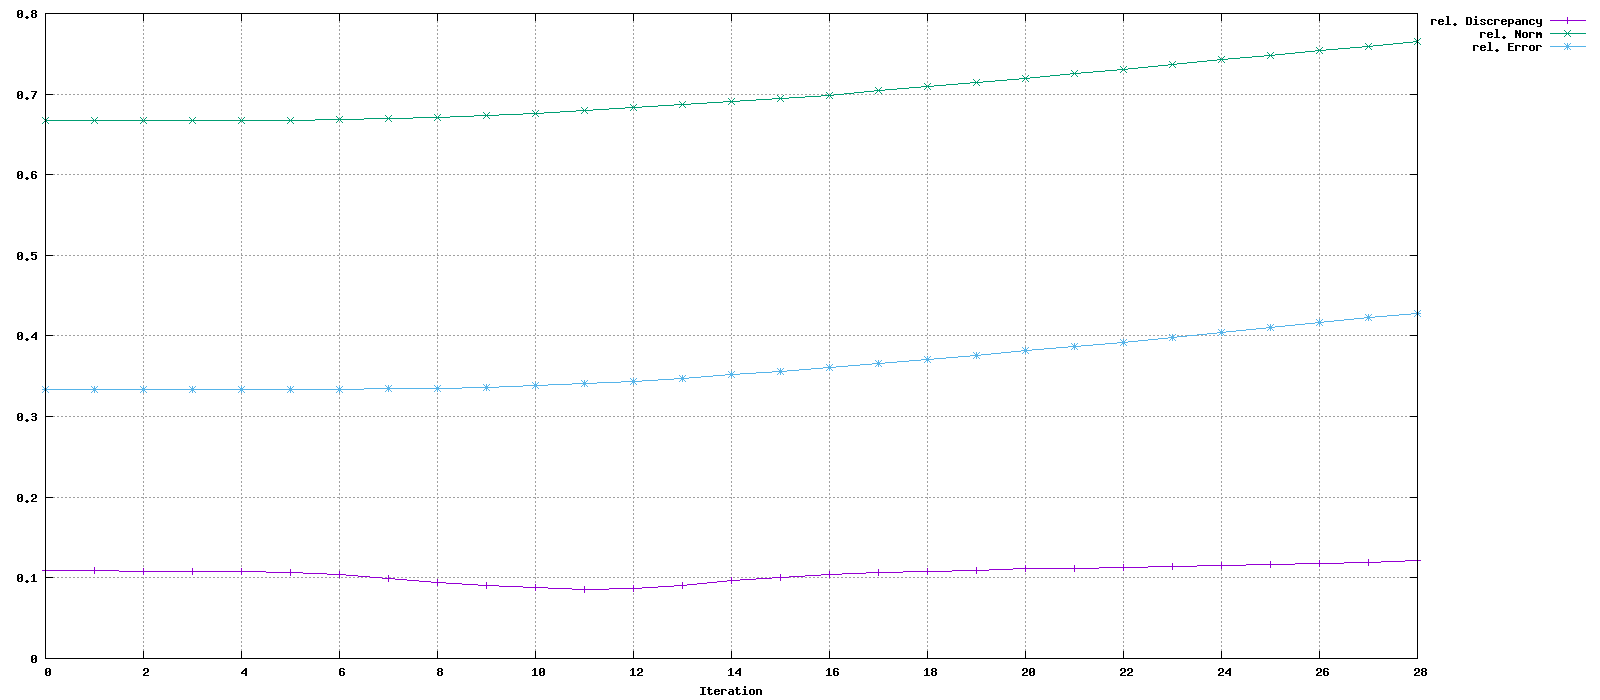

The table this chart was drawn from, first rows:
Iteration, rel. Discrepancy, rel. Norm, rel. Error
0, 0.109, 0.6667, 0.3333
1, 0.1087, 0.6668, 0.3333
2, 0.1085, 0.6669, 0.3332
3, 0.1083, 0.6671, 0.3332
4, 0.108, 0.6674, 0.3333
5, 0.1065, 0.6679, 0.3334
6, 0.1039, 0.6686, 0.3336
7, 0.09917, 0.6699, 0.3343
8, 0.09443, 0.6716, 0.3352
9, 0.09052, 0.6736, 0.3366
10, 0.08788, 0.6763, 0.3386
11, 0.08603, 0.6796, 0.3409
12, 0.08659, 0.6835, 0.3438
13, 0.0904, 0.6874, 0.3475
14, 0.09631, 0.6913, 0.3519
15, 0.101, 0.6948, 0.3562
16, 0.1042, 0.6986, 0.3609
17, 0.1064, 0.704, 0.3661
18, 0.1082, 0.709, 0.371
19, 0.1097, 0.714, 0.3762
20, 0.111, 0.7193, 0.3816
21, 0.1121, 0.725, 0.387
22, 0.1132, 0.731, 0.3925
23, 0.1143, 0.7367, 0.3981
24, 0.1154, 0.7424, 0.4038
25, 0.1167, 0.748, 0.41
26, 0.1181, 0.7538, 0.4162
27, 0.1197, 0.7594, 0.4226
28, 0.1211, 0.7649, 0.4285
